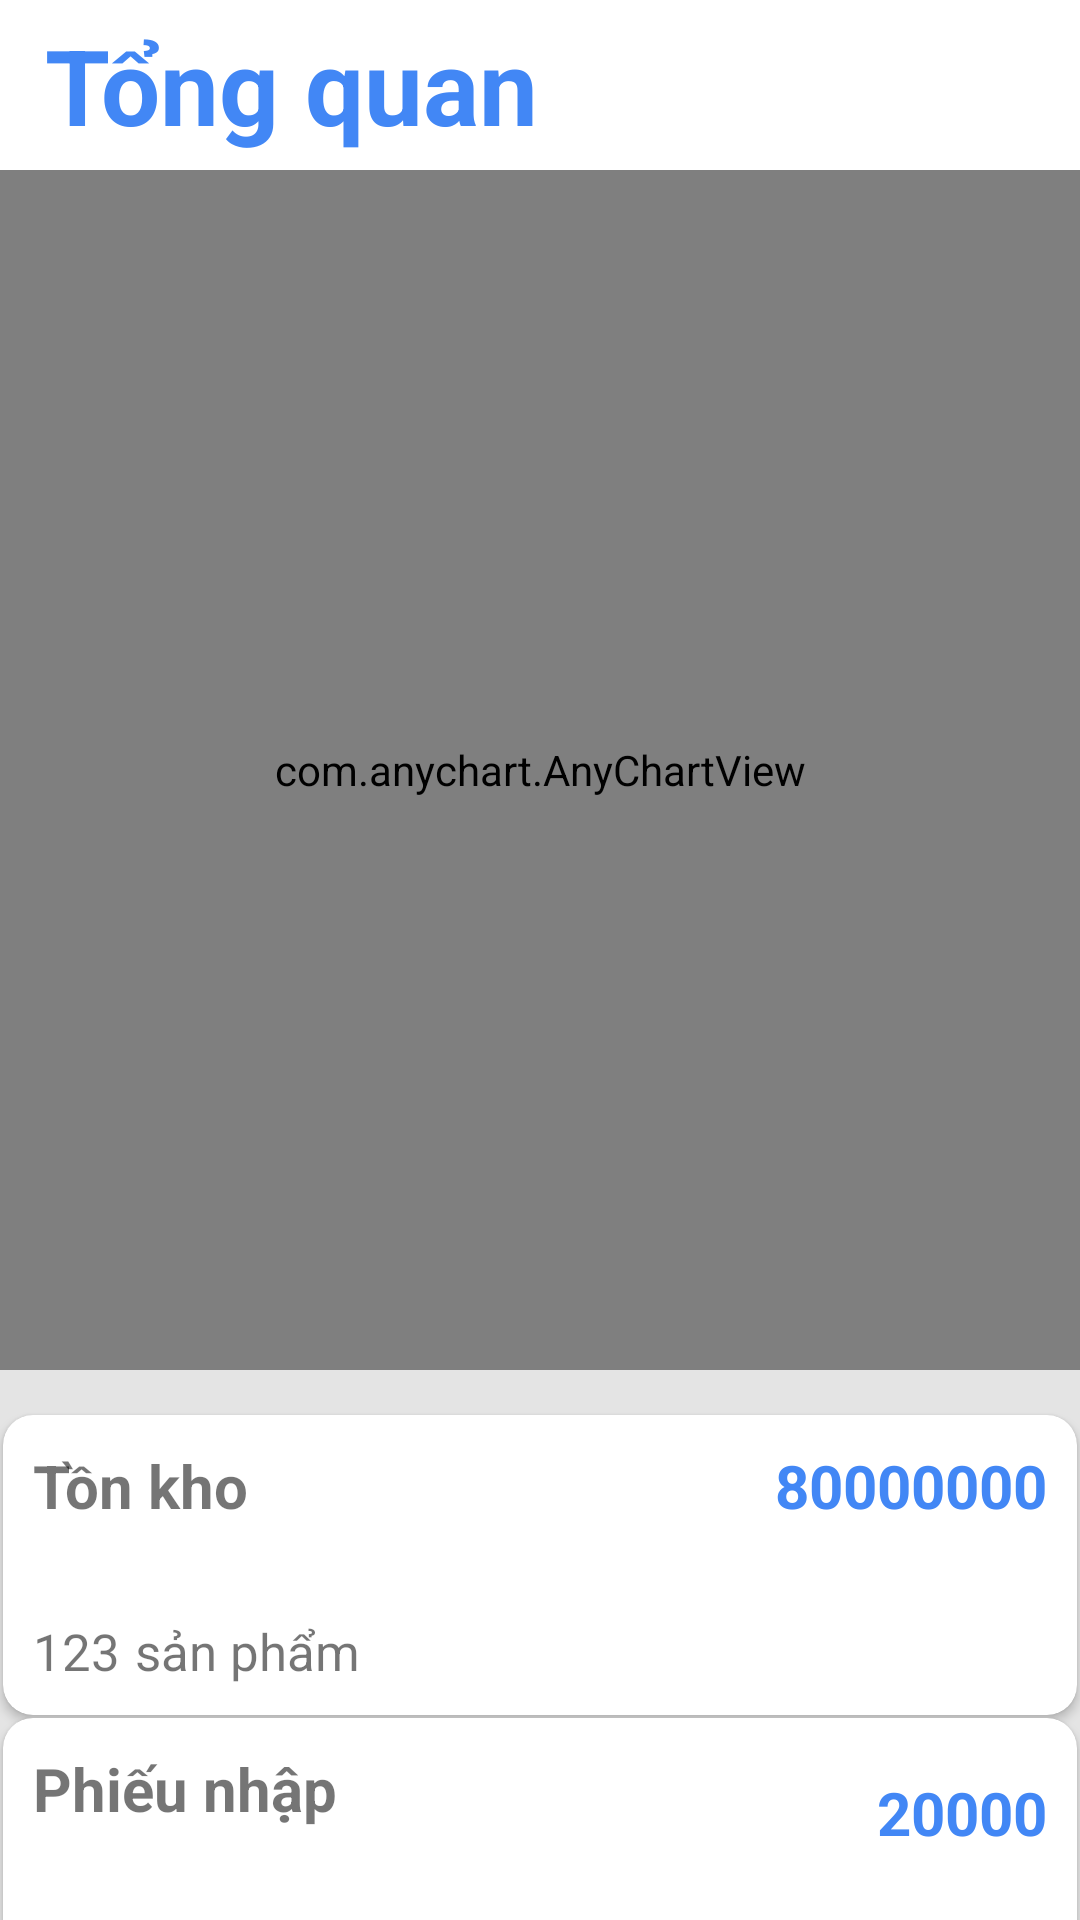

Reconstruct the res/layout file that produces this screen, plus the resources it refers to.
<!-- AndroidManifest.xml: application theme Theme.QuanLyNhapXuat -->
<!-- res/layout/fragment_home.xml -->
<?xml version="1.0" encoding="utf-8"?>
<androidx.core.widget.NestedScrollView xmlns:android="http://schemas.android.com/apk/res/android"
    xmlns:app="http://schemas.android.com/apk/res-auto"
    xmlns:tools="http://schemas.android.com/tools"
    android:layout_width="match_parent"
    android:layout_height="match_parent"
    android:contentDescription="@string/app_name"
    tools:context=".fragment.HomeFragment"
    android:background="@color/fragmentBackColor">

    <LinearLayout
        android:layout_width="match_parent"
        android:layout_height="wrap_content"
        android:orientation="vertical">


        <androidx.constraintlayout.widget.ConstraintLayout
            android:layout_width="match_parent"
            android:layout_height="wrap_content"
            android:background="@color/white">

            <TextView
                android:id="@+id/textView5"
                android:layout_width="match_parent"
                android:layout_height="wrap_content"
                android:background="@color/white"
                android:padding="5dp"
                android:paddingStart="15dp"
                android:text="Tổng quan"
                android:textColor="@color/colorPrimary"
                android:textSize="35dp"
                android:textStyle="bold"
                app:layout_constraintStart_toStartOf="parent"
                app:layout_constraintTop_toTopOf="parent" />


            <com.anychart.AnyChartView
                android:id="@+id/chart_home"
                android:layout_width="match_parent"
                android:layout_height="400dp"
                tools:layout_editor_absoluteX="16dp"
                app:layout_constraintTop_toBottomOf="@+id/textView5"
                tools:layout_editor_absoluteY="-56dp"></com.anychart.AnyChartView>

        </androidx.constraintlayout.widget.ConstraintLayout>

        <androidx.cardview.widget.CardView
            android:layout_width="match_parent"
            android:layout_height="100dp"
            app:cardCornerRadius="10dp"
            android:layout_marginBottom="1dp"
            android:layout_marginStart="1dp"
            android:layout_marginEnd="1dp"
            android:layout_marginTop="15dp">
            <androidx.constraintlayout.widget.ConstraintLayout
                android:layout_width="match_parent"
                android:layout_height="match_parent"
                android:padding="10dp">
                <TextView
                    android:layout_width="wrap_content"
                    android:layout_height="wrap_content"
                    android:text="Tồn kho"
                    android:textSize="20sp"
                    android:textStyle="bold"
                    app:layout_constraintStart_toStartOf="parent"
                    app:layout_constraintTop_toTopOf="parent" />
                <TextView
                    android:id="@+id/tv_giatonkho"
                    android:layout_width="wrap_content"
                    android:layout_height="wrap_content"
                    android:text="80000000"
                    android:textSize="20sp"
                    android:textStyle="bold"
                    android:textColor="@color/colorPrimary"
                    app:layout_constraintEnd_toEndOf="parent"
                    app:layout_constraintTop_toTopOf="parent" />
                <TextView
                    android:id="@+id/tv_slton"
                    android:layout_width="wrap_content"
                    android:layout_height="wrap_content"
                    android:text="123"
                    android:textSize="17sp"
                    app:layout_constraintBottom_toBottomOf="parent"
                    app:layout_constraintStart_toStartOf="parent" />
                <TextView
                    android:layout_width="wrap_content"
                    android:layout_height="wrap_content"
                    android:text="sản phẩm"
                    android:paddingStart="5dp"
                    android:textSize="17sp"
                    app:layout_constraintBottom_toBottomOf="parent"
                    app:layout_constraintStart_toEndOf="@+id/tv_slton" />
            </androidx.constraintlayout.widget.ConstraintLayout>
        </androidx.cardview.widget.CardView>

        <androidx.cardview.widget.CardView
            app:cardCornerRadius="10dp"
            android:layout_marginStart="1dp"
            android:layout_marginEnd="1dp"
            android:layout_marginBottom="1dp"
            android:layout_width="match_parent"
            android:layout_height="100dp" >
            <androidx.constraintlayout.widget.ConstraintLayout
                android:layout_width="match_parent"
                android:layout_height="match_parent"
                android:padding="10dp">
                <TextView
                    android:layout_width="wrap_content"
                    android:layout_height="wrap_content"
                    android:text="Phiếu nhập"
                    android:textSize="20sp"
                    android:textStyle="bold"
                    app:layout_constraintStart_toStartOf="parent"
                    app:layout_constraintTop_toTopOf="parent" />

                <TextView
                    android:id="@+id/tv_gia_tk_pn"
                    android:layout_width="wrap_content"
                    android:layout_height="wrap_content"
                    android:layout_marginTop="8dp"

                    android:text="20000"
                    android:textColor="@color/colorPrimary"
                    android:textSize="20sp"
                    android:textStyle="bold"
                    app:layout_constraintEnd_toEndOf="parent"
                    app:layout_constraintTop_toTopOf="parent" />

                <TextView
                    android:id="@+id/tv_slphieunhap"
                    android:layout_width="wrap_content"
                    android:layout_height="wrap_content"
                    android:text="123"
                    android:textSize="17sp"
                    app:layout_constraintBottom_toBottomOf="parent"
                    app:layout_constraintStart_toStartOf="parent" />
                <TextView
                    android:layout_width="wrap_content"
                    android:layout_height="wrap_content"
                    android:text="phiếu nhập"
                    android:paddingStart="5dp"
                    android:textSize="17sp"
                    app:layout_constraintBottom_toBottomOf="parent"
                    app:layout_constraintStart_toEndOf="@+id/tv_slphieunhap" />
            </androidx.constraintlayout.widget.ConstraintLayout>
        </androidx.cardview.widget.CardView>
        <androidx.cardview.widget.CardView
            app:cardCornerRadius="10dp"
            android:layout_marginStart="1dp"
            android:layout_marginEnd="1dp"
            android:layout_marginBottom="20dp"
            android:layout_width="match_parent"
            android:layout_height="100dp" >
            <androidx.constraintlayout.widget.ConstraintLayout
                android:layout_width="match_parent"
                android:layout_height="match_parent"

                android:padding="10dp">
                <TextView
                    android:layout_width="wrap_content"
                    android:layout_height="wrap_content"
                    android:text="Phiếu xuất"
                    android:textSize="20sp"
                    android:textStyle="bold"
                    app:layout_constraintStart_toStartOf="parent"
                    app:layout_constraintTop_toTopOf="parent" />
                <TextView
                    android:id="@+id/tv_tk_giapx"
                    android:layout_width="wrap_content"
                    android:layout_height="wrap_content"
                    android:text="30000"
                    android:textSize="20sp"
                    android:textStyle="bold"
                    android:textColor="@color/colorPrimary"
                    app:layout_constraintEnd_toEndOf="parent"
                    app:layout_constraintTop_toTopOf="parent" />
                <TextView
                    android:id="@+id/tv_slphieuxuat"
                    android:layout_width="wrap_content"
                    android:layout_height="wrap_content"
                    android:text="123"
                    android:textSize="17sp"
                    app:layout_constraintBottom_toBottomOf="parent"
                    app:layout_constraintStart_toStartOf="parent" />
                <TextView
                    android:layout_width="wrap_content"
                    android:layout_height="wrap_content"
                    android:text="phiếu xuất"
                    android:paddingStart="5dp"
                    android:textSize="17sp"
                    app:layout_constraintBottom_toBottomOf="parent"
                    app:layout_constraintStart_toEndOf="@+id/tv_slphieuxuat" />

            </androidx.constraintlayout.widget.ConstraintLayout>

        </androidx.cardview.widget.CardView>



    </LinearLayout>


</androidx.core.widget.NestedScrollView>
<!-- resources referenced by this layout -->
<resources>
  <color name="colorPrimary">#4287f5</color>
  <color name="fragmentBackColor">#E4E4E4</color>
  <color name="white">#FFFFFFFF</color>
  <string name="app_name">QuanLyNhapXuat</string>
  <style name="Theme.QuanLyNhapXuat" parent="Theme.MaterialComponents.DayNight.DarkActionBar">
          
          <item name="colorPrimary">@color/colorPrimary</item>
          <item name="colorPrimaryVariant">@color/colorPrimary</item>
          <item name="colorOnPrimary">@color/white</item>
          
          <item name="colorSecondary">@color/teal_200</item>
          <item name="colorSecondaryVariant">@color/teal_700</item>
          <item name="colorOnSecondary">@color/black</item>
          
          <item name="android:statusBarColor" tools:targetApi="l">?attr/colorPrimaryVariant</item>
          
      </style>
  <color name="teal_200">#FF03DAC5</color>
  <color name="teal_700">#FF018786</color>
  <color name="black">#FF000000</color>
</resources>
